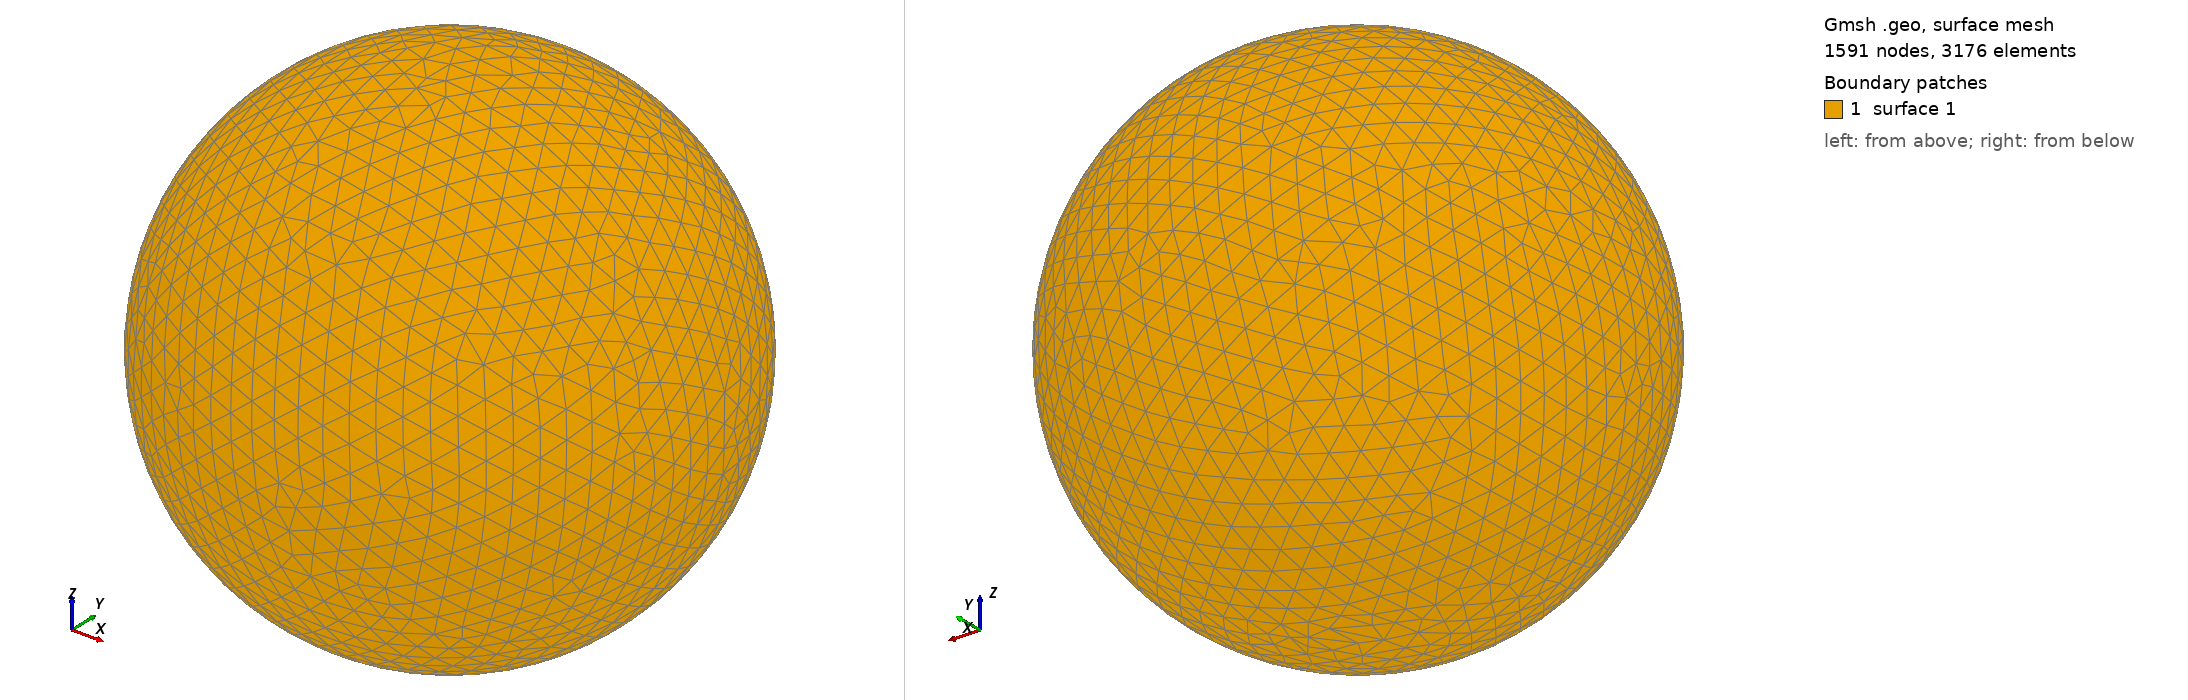

Gmsh geometry script, surface-meshed: 1591 nodes, 3176 surface elements. Boundary patches (legend numbers): 1 surface 1. Left view from above one corner, right view from below the opposite corner. The script declares no physical surfaces, so the legend lists its geometric surfaces. The drawing asked Gmsh for element sizes between 1% and 20% of the model's largest extent; the script's own settings can give other sizes.

=== shot1440.geo (drawn) ===
SetFactory("OpenCASCADE");
Point(1) = {0,0,0,0};
Sphere(1) = {0,0,0,0.04951000};
MeshSize{ PointsOf{ Surface{:}; } } = 0.004951000;
Mesh.ElementOrder=1;
Mesh.Format=39;
